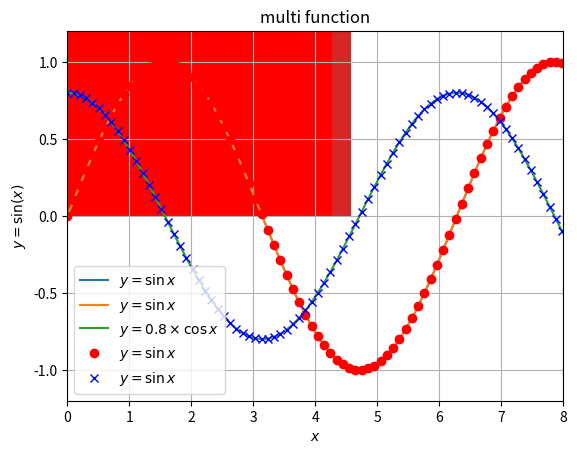
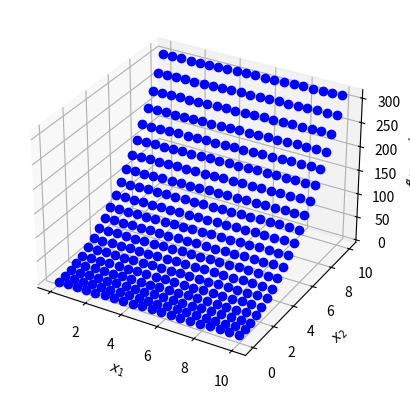
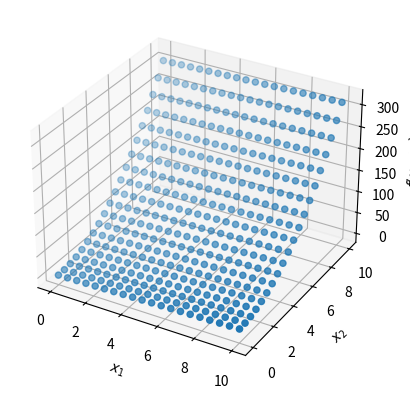
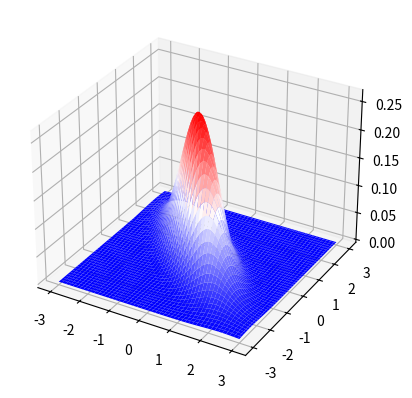

Write Python code to recreate these figures, in order.
#!/usr/bin/env python
# coding: utf-8

# ## matplotlibの使い方メモ
# 
# matplotlibの使い方をメモしておきます。新しい使い方を覚えるごとに更新していきます。
# 
# ### github
# [redacted]
# 
# ### google colaboratory
# - google colaboratory で実行する場合は[こちら](https://colab.research.google.com/<link-removed>)
# 
# ### 筆者の環境
# 筆者のOSはmacOSです。LinuxやUnixのコマンドとはオプションが異なります。

# In[1]:


get_ipython().system('sw_vers')


# In[2]:


get_ipython().system('python -V')


# 基本的なライブラリをインポートしそのバージョンを確認しておきます。

# In[3]:


get_ipython().run_line_magic('matplotlib', 'inline')
get_ipython().run_line_magic('config', "InlineBackend.figure_format = 'svg'")

import matplotlib
import matplotlib.pyplot as plt
import scipy
import numpy as np

print('matplotlib version :', matplotlib.__version__)
print('scipy version :', scipy.__version__)
print('numpy version :', np.__version__)


# ## 簡単なグラフを書く
# 
# $y = \sin x$の関数を書いてみます。マニアックな使い方が色々あるようですが、データ分析の仕事をしていると、この形で使うことが一番多いような気がしています。グリッドやラベルの設定は重要です。matplotlibの中にtexを使えるかどうかは環境による気がします。
# 
# - plt.grid()
# - plt.title()
# - plt.xlabel()
# - plt.ylabe()
# - plt.xlim()
# - plt.legend()

# In[4]:


x = np.linspace(0,10,100)
y = np.sin(x)

plt.grid()
plt.title("sin function")
plt.xlabel("$x$")
plt.ylabel("$y = \\sin(x)$")
plt.xlim(0,8)
plt.ylim(-1.2,1.2)
plt.plot(x,y,label="$y=\\sin x$")

plt.legend()


# ## 複数のグラフを書く
# 

# In[5]:


x = np.linspace(0,10,100)
y1 = np.sin(x)
y2 = 0.8 * np.cos(x)

plt.grid()
plt.title("multi function")
plt.xlabel("$x$")
plt.xlim(0,8)
plt.ylim(-1.2,1.2)
plt.plot(x,y1, label="$y = \\sin x$")
plt.plot(x,y2, label="$y = 0.8 \\times \\cos x$")
plt.legend()


# ### グラフの線種や色を変更

# In[6]:


x = np.linspace(0,10,100)
y1 = np.sin(x)
y2 = 0.8 * np.cos(x)

plt.grid()
plt.title("multi function")
plt.xlabel("$x$")
plt.xlim(0,8)
plt.ylim(-1.2,1.2)
plt.plot(x, y1, "o", color="red", label="$y = \\sin x$")
plt.plot(x, y2, "x", color="blue", label="$y = \\sin x$")
plt.legend()


# ## ヒストグラムを作成する
# 
# 正規分布から10000サンプルをヒストグラムで表示しています。
# 密度分布を可視化することと同義です。

# In[7]:


x = np.random.randn(10000)

plt.hist(x)
print(np.random.rand())


# binなどを設定する事ができます。この辺は数をこなせば自然と覚えてしまいます。

# In[8]:


x = np.random.randn(10000)
plt.hist(x, bins=20,color="red")


# ## 三次元のグラフを書く
# それほど頻度が多いわけではないですが、3次元のグラフを書いてみます。データ分析は数百次元とか当たり前ですが、人間の感覚で理解できる次元数は3次元がやっとですね。私は3次元でも正直辛いです。。。
# 
# mplot3dというモジュールを利用します。また、3次元のグラフに特有なのがmeshgridというnumpyの関数を利用します。
# 
# 通常、$ z = x + y$という平面を$xyz$空間にプロットするには、$x$と$y$の要素数は$N(x) \times N(y)$で決定されます。本来ならばこの分だけ配列を作成する必要がありますが、これを自動的に作成してくれるのがmeshgridになります。
# 
# 例を見てみます。

# In[9]:


x = np.array([i for i in range(5)])
y = np.array([i for i in range(5)])

print('x :', x)
print('y :', y)
print()
xx, yy = np.array(np.meshgrid(x, y))
print('xx :', xx)
print()
print('yy :', yy)


# $xx$が25個の座標の$x$座標です。同様に、$yy$が25個の座標の$y$座標になります。とても便利です。

# In[10]:


from mpl_toolkits.mplot3d import Axes3D

# 2変数関数を適当に作成
def get_y(x1,x2):
  return x1 + 3 * x2 * x2 + 1

x1 = np.linspace(0,10,20)
x2 = np.linspace(0,10,20)

X1, X2 = np.meshgrid(x1, x2)
Y = get_y(X1, X2)

fig = plt.figure()
ax = fig.add_subplot(111, projection='3d')

ax.set_xlabel("$x_1$")
ax.set_ylabel("$x_2$")
ax.set_zlabel("$f(x_1, x_2)$")

ax.plot(np.ravel(X1), np.ravel(X2), np.ravel(Y), "o", color='blue')
plt.show()


# In[11]:


fig = plt.figure()
ax1 = fig.add_subplot(111, projection='3d')

ax1.set_xlabel("$x_1$")
ax1.set_ylabel("$x_2$")
ax1.set_zlabel("$f(x_1, x_2)$")

ax1.scatter3D(np.ravel(X1), np.ravel(X2), np.ravel(Y))
plt.show()


# 3次元のプロットでは、pyplot(plt)を直接いじると言うよりは、`fig=plt.figure()`でfigureオブジェクトを作り、その中でグラフを作成します。

# `plot_surface`を利用して、表面にその値に応じた色をつけることが出来ます。
# 多変数ガウス分布をプロットしてみます。
# 
# 少々負の相関関係が強いガウス分布の確率密度を取得してみます。

# In[12]:


from scipy.stats import multivariate_normal

mu = np.array([0,0])
sigma = np.array([[1,-0.8],[-0.8,1]])

x1 = np.linspace(-3,3,100)
x2 = np.linspace(-3,3,100)

X = np.meshgrid(x1,x2)

X1, X2 = np.meshgrid(x1, x2)
X = np.c_[np.ravel(X1), np.ravel(X2)]
Z = multivariate_normal.pdf(X, mu,sigma).reshape(100, -1)

fig = plt.figure()
ax = fig.add_subplot(111, projection='3d')
ax.plot_surface(X1, X2, Z, cmap='bwr', linewidth=0)
fig.show()

